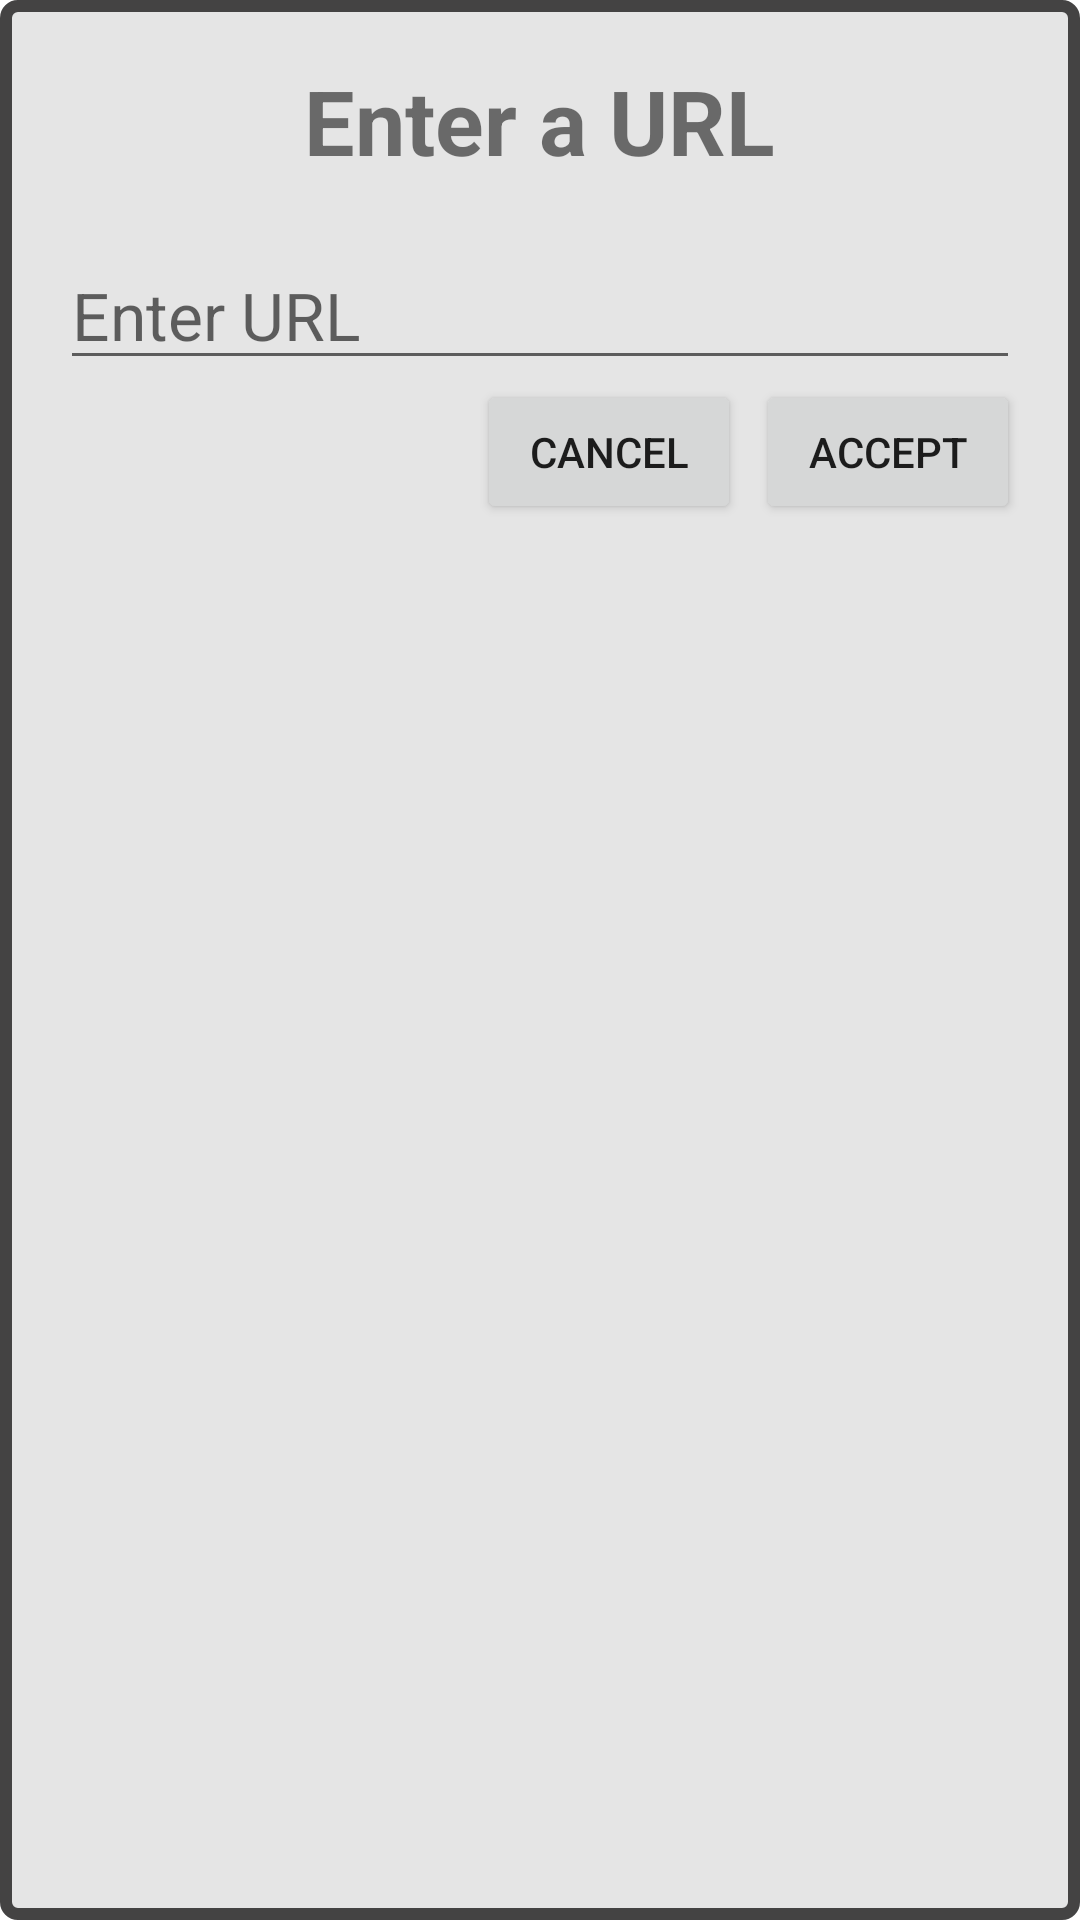

Here is an Android app screen rendered from its layout file. Give the layout XML and the strings, colors and styles it references.
<!-- AndroidManifest.xml: application theme Theme.PokePlace -->
<!-- res/layout/dialog_url_image.xml -->
<?xml version="1.0" encoding="utf-8"?>
<LinearLayout xmlns:android="http://schemas.android.com/apk/res/android"
    android:layout_width="match_parent"
    android:layout_height="wrap_content"
    android:background="@drawable/dialog_background"
    android:gravity="center|top"
    android:padding="20dp"
    android:orientation="vertical">
    <TextView
        android:id="@+id/txtChangeImageURlTitle"
        android:layout_width="wrap_content"
        android:layout_height="wrap_content"
        android:text="@string/type_url"
        android:textSize="30sp"
        android:layout_marginBottom="20dp"
        android:textStyle="bold" />

    <EditText
        android:id="@+id/editTextChangeImageURl"
        android:layout_width="match_parent"
        android:layout_height="wrap_content"
        android:ems="10"
        android:textSize="22sp"
        android:inputType="text"
        android:hint="@string/url" />

    <LinearLayout
        android:id="@+id/buttonsDialogChangeImageURl"
        android:layout_width="match_parent"
        android:layout_height="match_parent"
        android:gravity="end"
        android:orientation="horizontal">
        <Button
            android:id="@+id/btnCancelChangeImageURl"
            android:layout_width="wrap_content"
            android:layout_height="wrap_content"
            android:layout_marginEnd="5dp"
            android:text="@string/cancel" />
        <Button
            android:id="@+id/btnAcceptChangeImageURl"
            android:layout_width="wrap_content"
            android:layout_height="wrap_content"
            android:text="@string/accept" />
    </LinearLayout>
</LinearLayout>
<!-- resources referenced by this layout -->
<resources>
  <!-- drawable dialog_background (drawable) -->
  <?xml version="1.0" encoding="utf-8"?>
  <shape xmlns:android="http://schemas.android.com/apk/res/android"
      android:shape="rectangle">
      <solid android:color="@color/white_200" />
      <stroke
          android:width="4dp"
          android:color="@color/dark_gray" />
      <corners android:radius="4dp" />
  </shape>
  <string name="accept">Accept</string>
  <string name="cancel">Cancel</string>
  <string name="type_url">Enter a URL</string>
  <string name="url">Enter URL</string>
  <style name="Theme.PokePlace" parent="Theme.MaterialComponents.DayNight.DarkActionBar">
  
      </style>
  <color name="white_200">#FFE5E5E5</color>
  <color name="dark_gray">#444343</color>
</resources>
